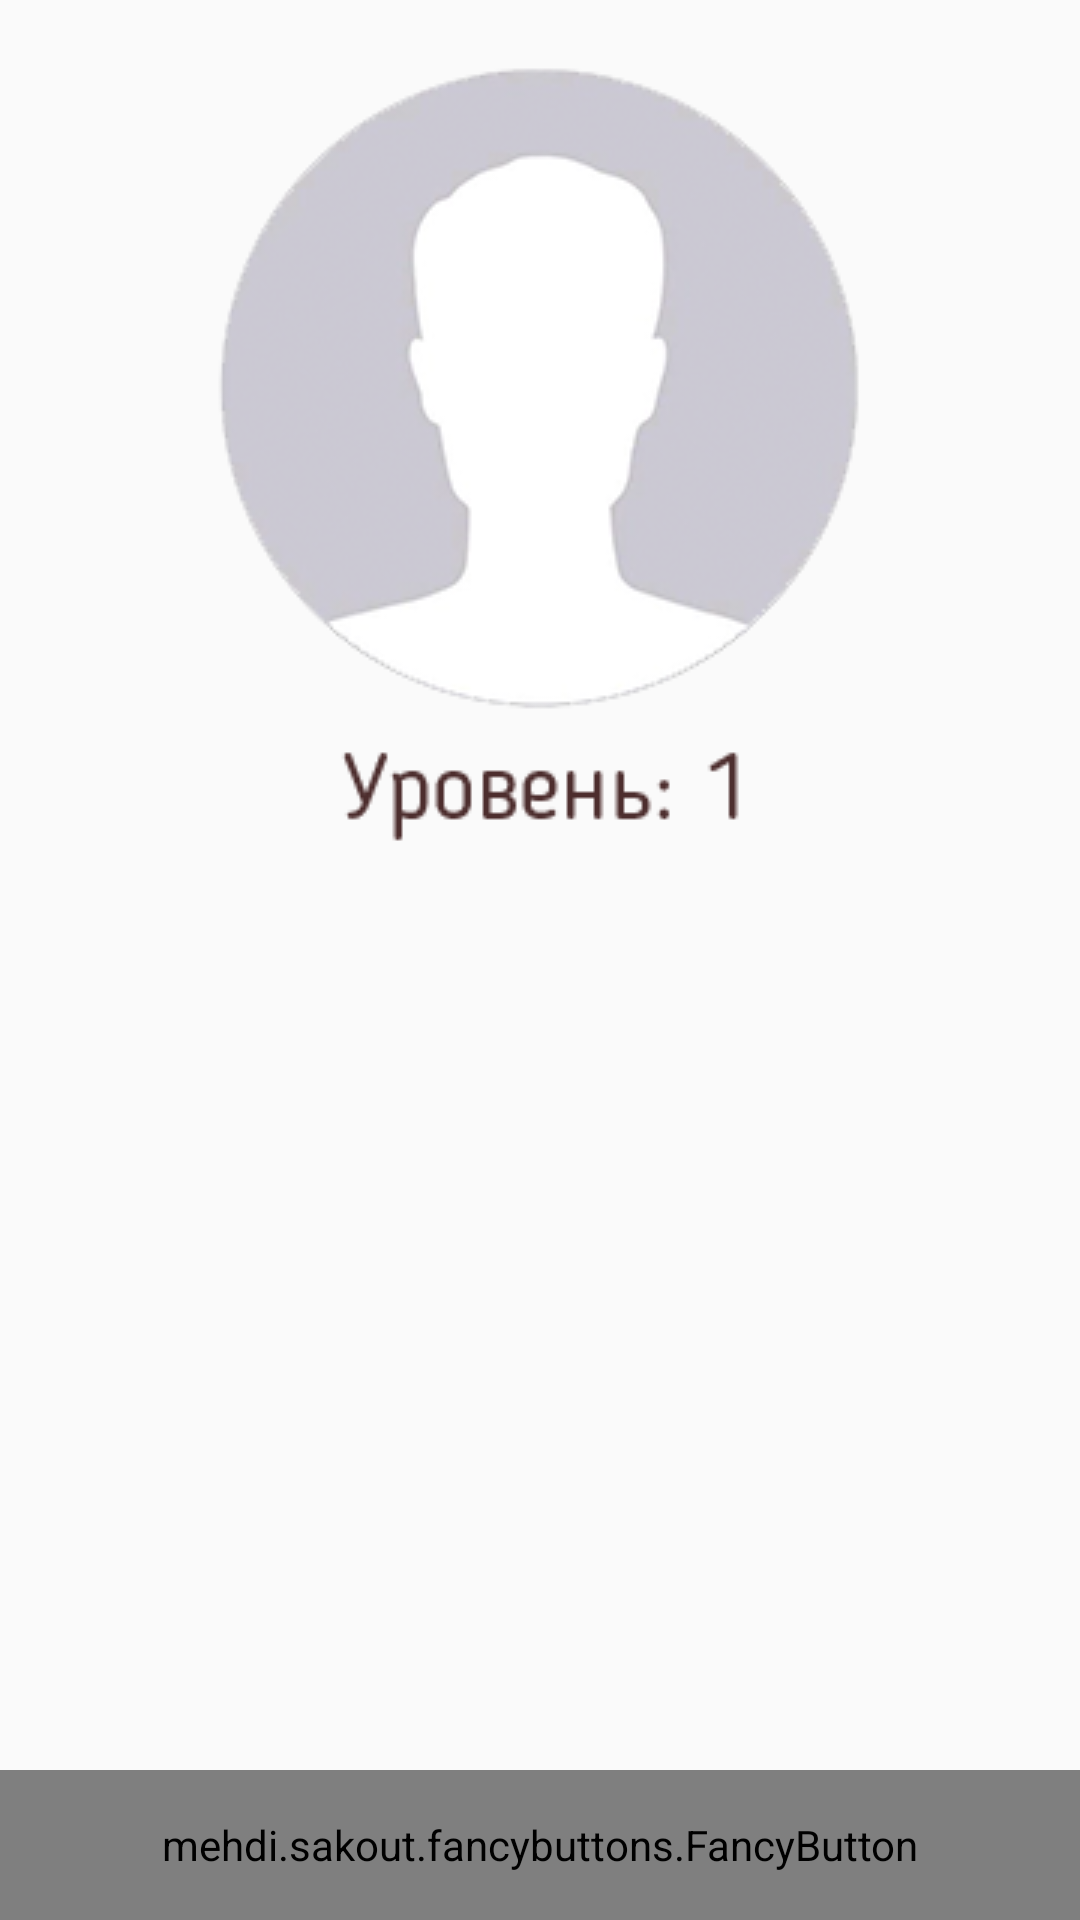

This screen was rendered from an Android layout file. Write that file and the resources it references.
<!-- AndroidManifest.xml: application theme AppTheme -->
<!-- res/layout/fragment_profile.xml -->
<RelativeLayout xmlns:android="http://schemas.android.com/apk/res/android"
    xmlns:tools="http://schemas.android.com/tools"
    android:layout_width="match_parent"
    android:layout_height="match_parent"
    xmlns:app="http://schemas.android.com/apk/res-auto"
    tools:context="com.vsquad.projects.govorillo.ui.fragment.profile.ProfileFragment">
    <LinearLayout
        android:id="@+id/ll_hints"
        android:layout_width="match_parent"
        android:layout_height="wrap_content"
        android:orientation="horizontal"
        android:layout_alignParentTop="true">

        <ImageView
            android:id="@+id/imageView2"
            android:layout_width="wrap_content"
            android:layout_height="wrap_content"
            android:layout_weight="1"
            android:src="@drawable/user_profile_stub" />
    </LinearLayout>
    <LinearLayout
        android:layout_alignParentBottom="true"
        android:layout_width="match_parent"
        android:layout_height="wrap_content"
        android:orientation="vertical"
        android:layout_gravity="center_horizontal">
        <mehdi.sakout.fancybuttons.FancyButton
            android:id="@+id/btn_exit"
            android:layout_width="match_parent"
            android:layout_height="50dp"
            android:text="Выйти"
            app:fb_defaultColor="#3f729b"
            app:fb_focusColor="#313131"
            app:fb_iconPaddingLeft="0dp"
            app:fb_iconPaddingRight="0dp" />
    </LinearLayout>
</RelativeLayout>
<!-- resources referenced by this layout -->
<resources>
  <!-- drawable user_profile_stub: png bitmap (drawable-mdpi, 44931 bytes) -->
  <style name="AppTheme" parent="Theme.AppCompat.Light.NoActionBar">R
          
          <item name="drawerArrowStyle">@style/DrawerArrowStyle</item>
          <item name="colorPrimary">@color/colorPrimary</item>
          <item name="colorPrimaryDark">@color/colorPrimaryDark</item>
          <item name="colorAccent">@color/colorAccent</item>
      </style>
  <style name="DrawerArrowStyle" parent="Widget.AppCompat.DrawerArrowToggle">
          <item name="spinBars">true</item>
      </style>
  <color name="colorPrimary">#3F51B5</color>
  <color name="colorPrimaryDark">#303F9F</color>
  <color name="colorAccent">#FF4081</color>
</resources>
